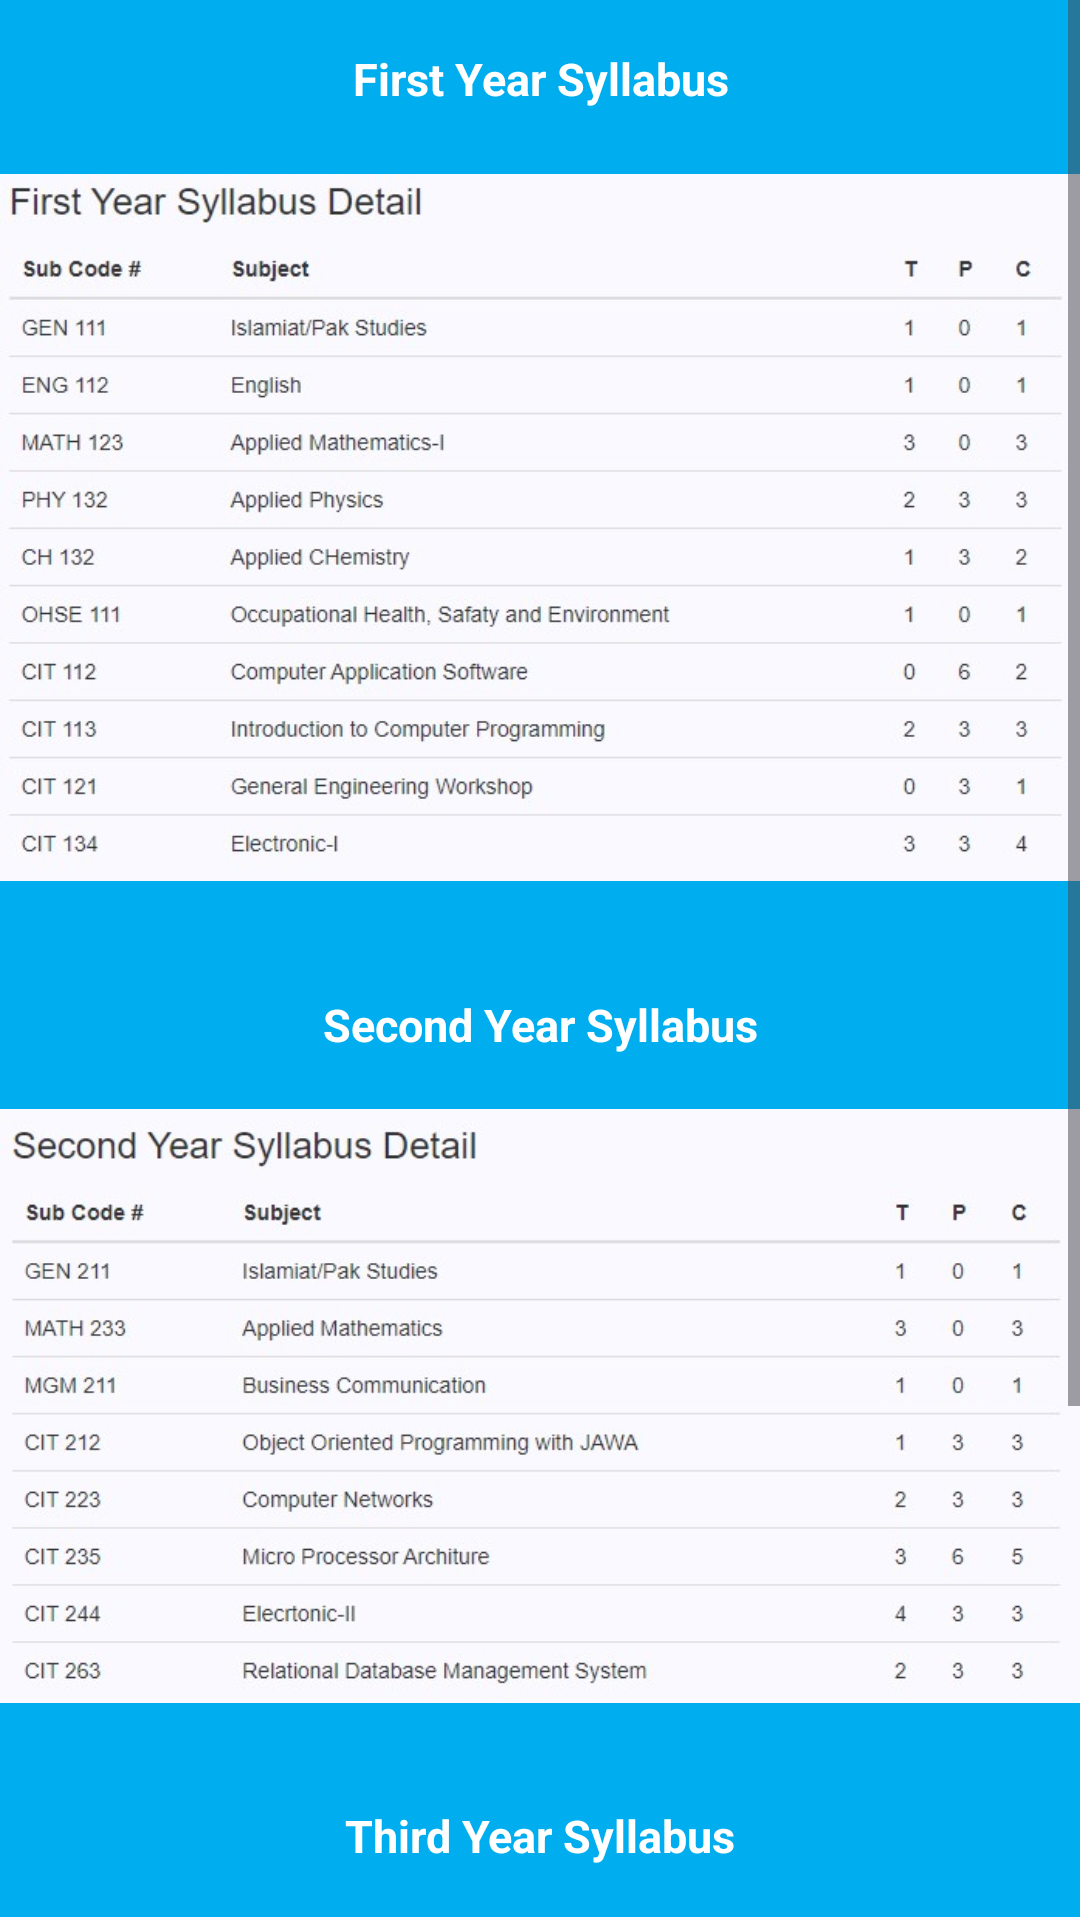

Produce the Android XML layout that renders to this screen, including the resource entries it uses.
<!-- AndroidManifest.xml: application theme Theme.DAECITBooks -->
<!-- res/layout/activity_syllabus.xml -->
<?xml version="1.0" encoding="utf-8"?>
<RelativeLayout xmlns:android="http://schemas.android.com/apk/res/android"
    xmlns:app="http://schemas.android.com/apk/res-auto"
    xmlns:tools="http://schemas.android.com/tools"
    android:layout_width="match_parent"
    android:layout_height="match_parent"
    android:background="@color/primary"
    tools:context=".Syllabus">


    <ScrollView
        android:layout_width="match_parent"
        android:layout_height="match_parent" >

        <LinearLayout
            android:layout_width="match_parent"
            android:layout_height="match_parent"
            android:orientation="vertical">

            <TextView
                android:id="@+id/textView1"
                android:layout_width="match_parent"
                android:layout_height="wrap_content"
                android:layout_marginTop="16dp"
                android:textColor="@color/white"
                android:textStyle="bold"
                android:textAlignment="center"
                android:textSize="15dp"
                android:text="First Year Syllabus" />

            <ImageView
                android:id="@+id/imageView1"
                android:layout_width="match_parent"
                android:layout_height="279dp"
                android:layout_gravity="top"
                android:src="@drawable/first_year_syllabus_detail" />

            <TextView
                android:id="@+id/textView2"
                android:layout_width="match_parent"
                android:layout_height="wrap_content"
                android:layout_marginTop="16dp"
                android:textColor="@color/white"
                android:textStyle="bold"
                android:textAlignment="center"
                android:textSize="15dp"
                android:text="Second Year Syllabus" />

            <ImageView
                android:id="@+id/imageView2"
                android:layout_width="match_parent"
                android:layout_height="234dp"
                android:layout_gravity="top"
                android:src="@drawable/second_year_syllabus_detail" />


            <TextView
                android:id="@+id/textView3"
                android:layout_width="match_parent"
                android:layout_height="wrap_content"
                android:layout_marginTop="16dp"
                android:textColor="@color/white"
                android:textStyle="bold"
                android:textAlignment="center"
                android:textSize="15dp"
                android:text="Third Year Syllabus" />

            <ImageView
                android:id="@+id/imageView3"
                android:layout_width="match_parent"
                android:layout_height="252dp"
                android:layout_gravity="top"
                android:src="@drawable/third_year_syllabus_detail" />



        </LinearLayout>
    </ScrollView>
</RelativeLayout>
<!-- resources referenced by this layout -->
<resources>
  <color name="primary">#00aeef</color>
  <color name="white">#FFFFFFFF</color>
  <!-- drawable first_year_syllabus_detail: jpg bitmap (drawable, 55609 bytes) -->
  <!-- drawable second_year_syllabus_detail: jpg bitmap (drawable, 45621 bytes) -->
  <!-- drawable third_year_syllabus_detail: jpg bitmap (drawable, 46853 bytes) -->
  <style name="Theme.DAECITBooks" parent="Base.Theme.DAECITBooks" />
  <style name="Base.Theme.DAECITBooks" parent="Theme.Material3.DayNight.NoActionBar">
          
  <item name="colorPrimary">@color/primary</item>
      </style>
</resources>
